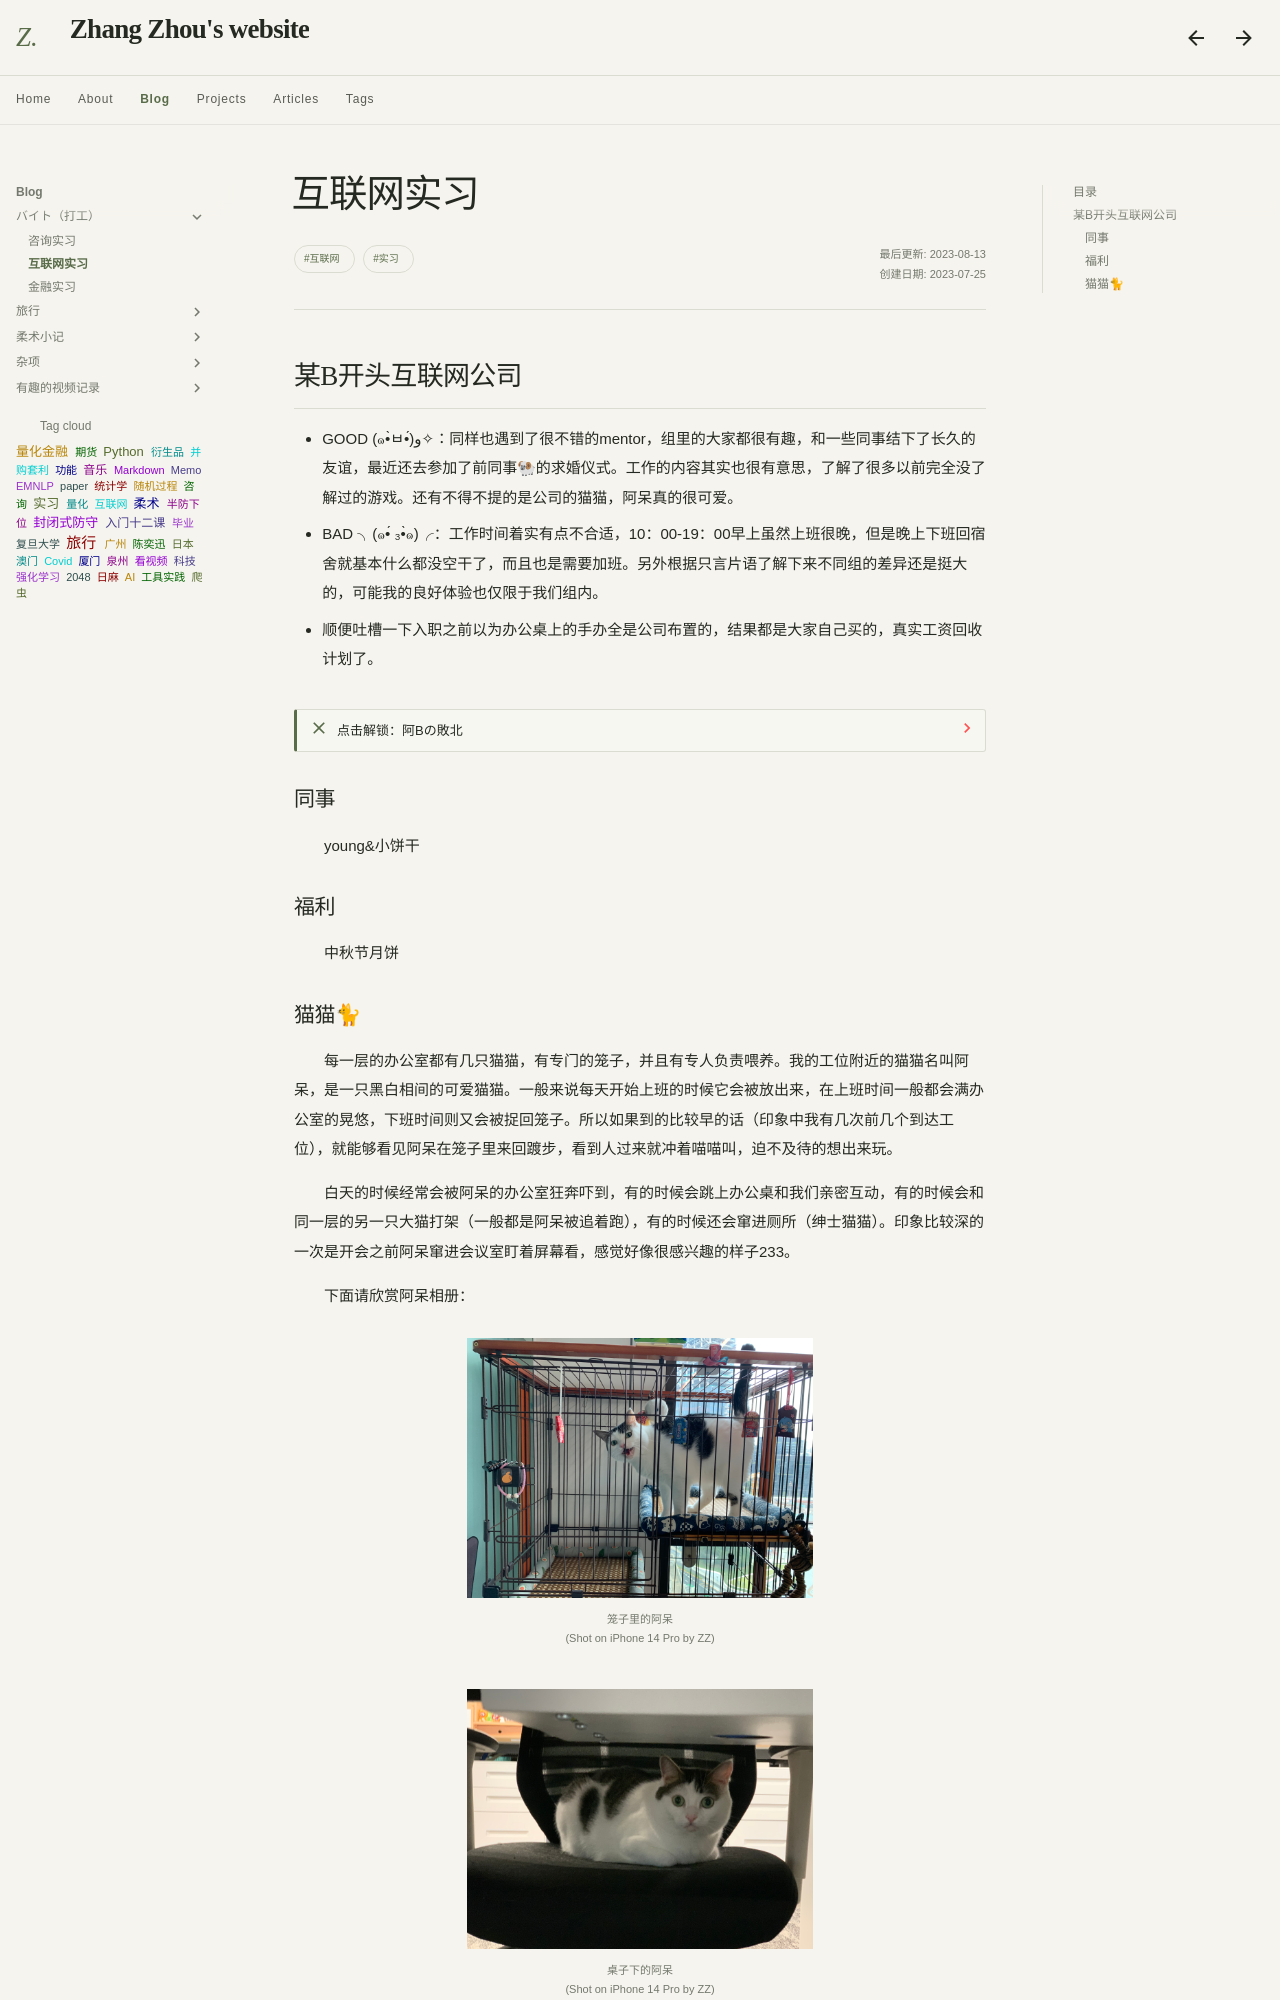

repository: Sputnik103/my-docs · page: blog/intern/internet/index.html · generator: mkdocs

---
title: 互联网实习
tags: 
  - 互联网
  - 实习
---

<style>
p{
text-indent: 2em; /*首行缩进*/
}
</style>

## 某B开头互联网公司

- GOOD (๑•̀ㅂ•́)و✧：同样也遇到了很不错的mentor，组里的大家都很有趣，和一些同事结下了长久的友谊，最近还去参加了前同事🐏的求婚仪式。工作的内容其实也很有意思，了解了很多以前完全没了解过的游戏。还有不得不提的是公司的猫猫，阿呆真的很可爱。
- BAD ╮(๑•́ ₃•̀๑)╭：工作时间着实有点不合适，10：00-19：00早上虽然上班很晚，但是晚上下班回宿舍就基本什么都没空干了，而且也是需要加班。另外根据只言片语了解下来不同组的差异还是挺大的，可能我的良好体验也仅限于我们组内。
- 顺便吐槽一下入职之前以为办公桌上的手办全是公司布置的，结果都是大家自己买的，真实工资回收计划了。

??? failure "点击解锁：阿Bの敗北"
    在我离职后不久阿B迎来了新一轮大裁员，我待的楼由于人员调整被阿B放弃了，失去了回忆的地点（悲）。

### 同事
young&小饼干

### 福利
中秋节月饼
